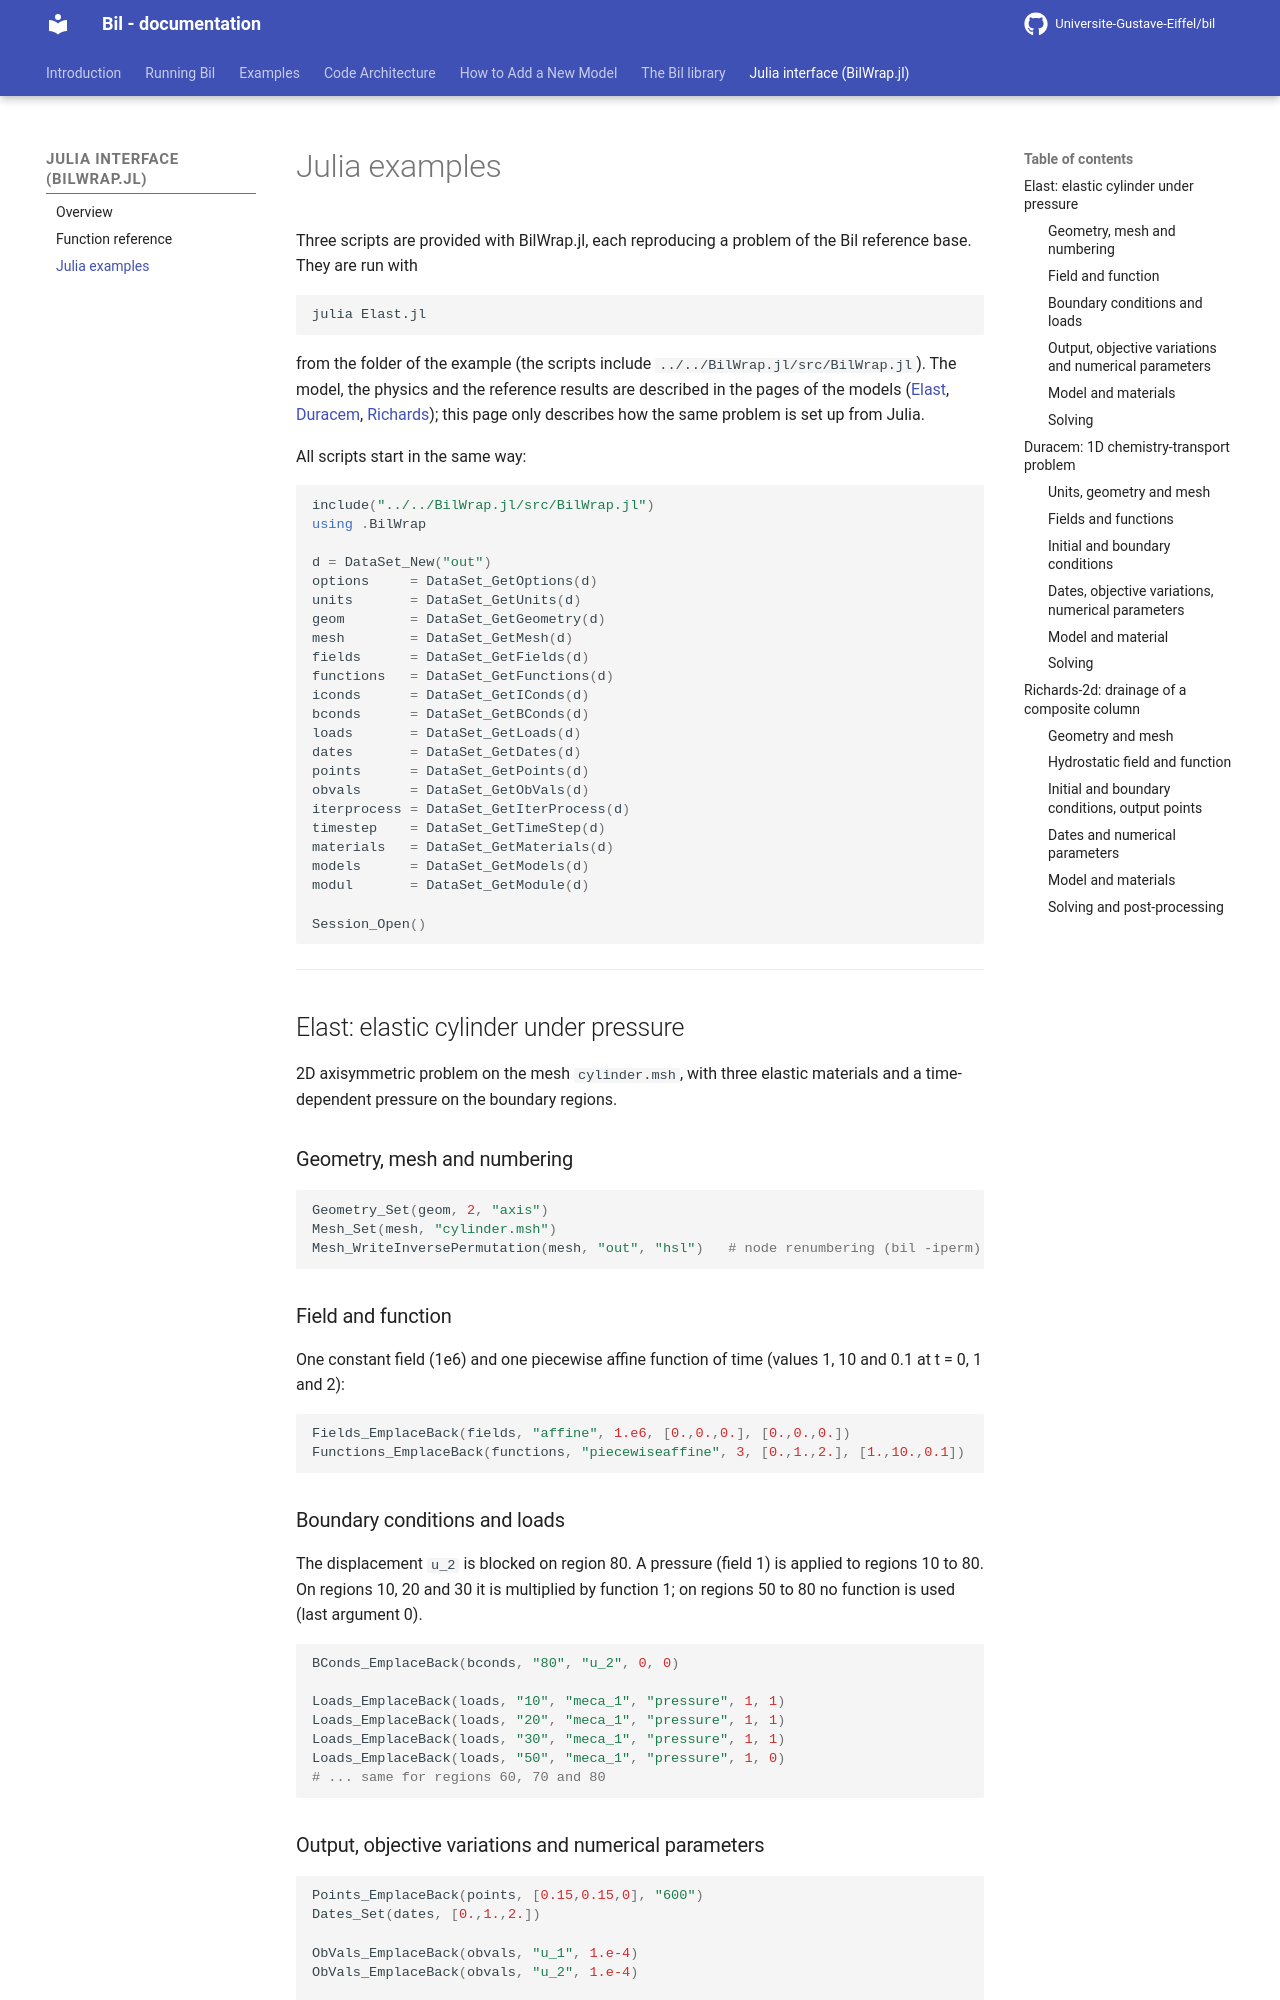

repository: Universite-Gustave-Eiffel/bil · page: Julia/bilwrap_examples/index.html · generator: mkdocs

# Julia examples

Three scripts are provided with BilWrap.jl, each reproducing a problem of the Bil reference base. They are run with

```
julia Elast.jl
```

from the folder of the example (the scripts include `../../BilWrap.jl/src/BilWrap.jl`). The model, the physics and the reference results are described in the pages of the models ([Elast](Elast_model.md), [Duracem](Duracem_model.md), [Richards](Richards.md)); this page only describes how the same problem is set up from Julia.

All scripts start in the same way:

```julia
include("../../BilWrap.jl/src/BilWrap.jl")
using .BilWrap

d = DataSet_New("out")
options     = DataSet_GetOptions(d)
units       = DataSet_GetUnits(d)
geom        = DataSet_GetGeometry(d)
mesh        = DataSet_GetMesh(d)
fields      = DataSet_GetFields(d)
functions   = DataSet_GetFunctions(d)
iconds      = DataSet_GetIConds(d)
bconds      = DataSet_GetBConds(d)
loads       = DataSet_GetLoads(d)
dates       = DataSet_GetDates(d)
points      = DataSet_GetPoints(d)
obvals      = DataSet_GetObVals(d)
iterprocess = DataSet_GetIterProcess(d)
timestep    = DataSet_GetTimeStep(d)
materials   = DataSet_GetMaterials(d)
models      = DataSet_GetModels(d)
modul       = DataSet_GetModule(d)

Session_Open()
```

* * *

## Elast: elastic cylinder under pressure

2D axisymmetric problem on the mesh `cylinder.msh`, with three elastic materials and a time-dependent pressure on the boundary regions.

### Geometry, mesh and numbering

```julia
Geometry_Set(geom, 2, "axis")
Mesh_Set(mesh, "cylinder.msh")
Mesh_WriteInversePermutation(mesh, "out", "hsl")   # node renumbering (bil -iperm)
```

### Field and function

One constant field (1e6) and one piecewise affine function of time (values 1, 10 and 0.1 at t = 0, 1 and 2):

```julia
Fields_EmplaceBack(fields, "affine", 1.e6, [0.,0.,0.], [0.,0.,0.])
Functions_EmplaceBack(functions, "piecewiseaffine", 3, [0.,1.,2.], [1.,10.,0.1])
```

### Boundary conditions and loads

The displacement `u_2` is blocked on region 80. A pressure (field 1) is applied to regions 10 to 80. On regions 10, 20 and 30 it is multiplied by function 1; on regions 50 to 80 no function is used (last argument 0).

```julia
BConds_EmplaceBack(bconds, "80", "u_2", 0, 0)

Loads_EmplaceBack(loads, "10", "meca_1", "pressure", 1, 1)
Loads_EmplaceBack(loads, "20", "meca_1", "pressure", 1, 1)
Loads_EmplaceBack(loads, "30", "meca_1", "pressure", 1, 1)
Loads_EmplaceBack(loads, "50", "meca_1", "pressure", 1, 0)
# ... same for regions 60, 70 and 80
```

### Output, objective variations and numerical parameters

```julia
Points_EmplaceBack(points, [0.15,0.15,0], "600")
Dates_Set(dates, [0.,1.,2.])

ObVals_EmplaceBack(obvals, "u_1", 1.e-4)
ObVals_EmplaceBack(obvals, "u_2", 1.e-4)

IterProcess_Set(iterprocess, 5, 1.e-4, 0)
TimeStep_Set(timestep, 1., 100000)
```
